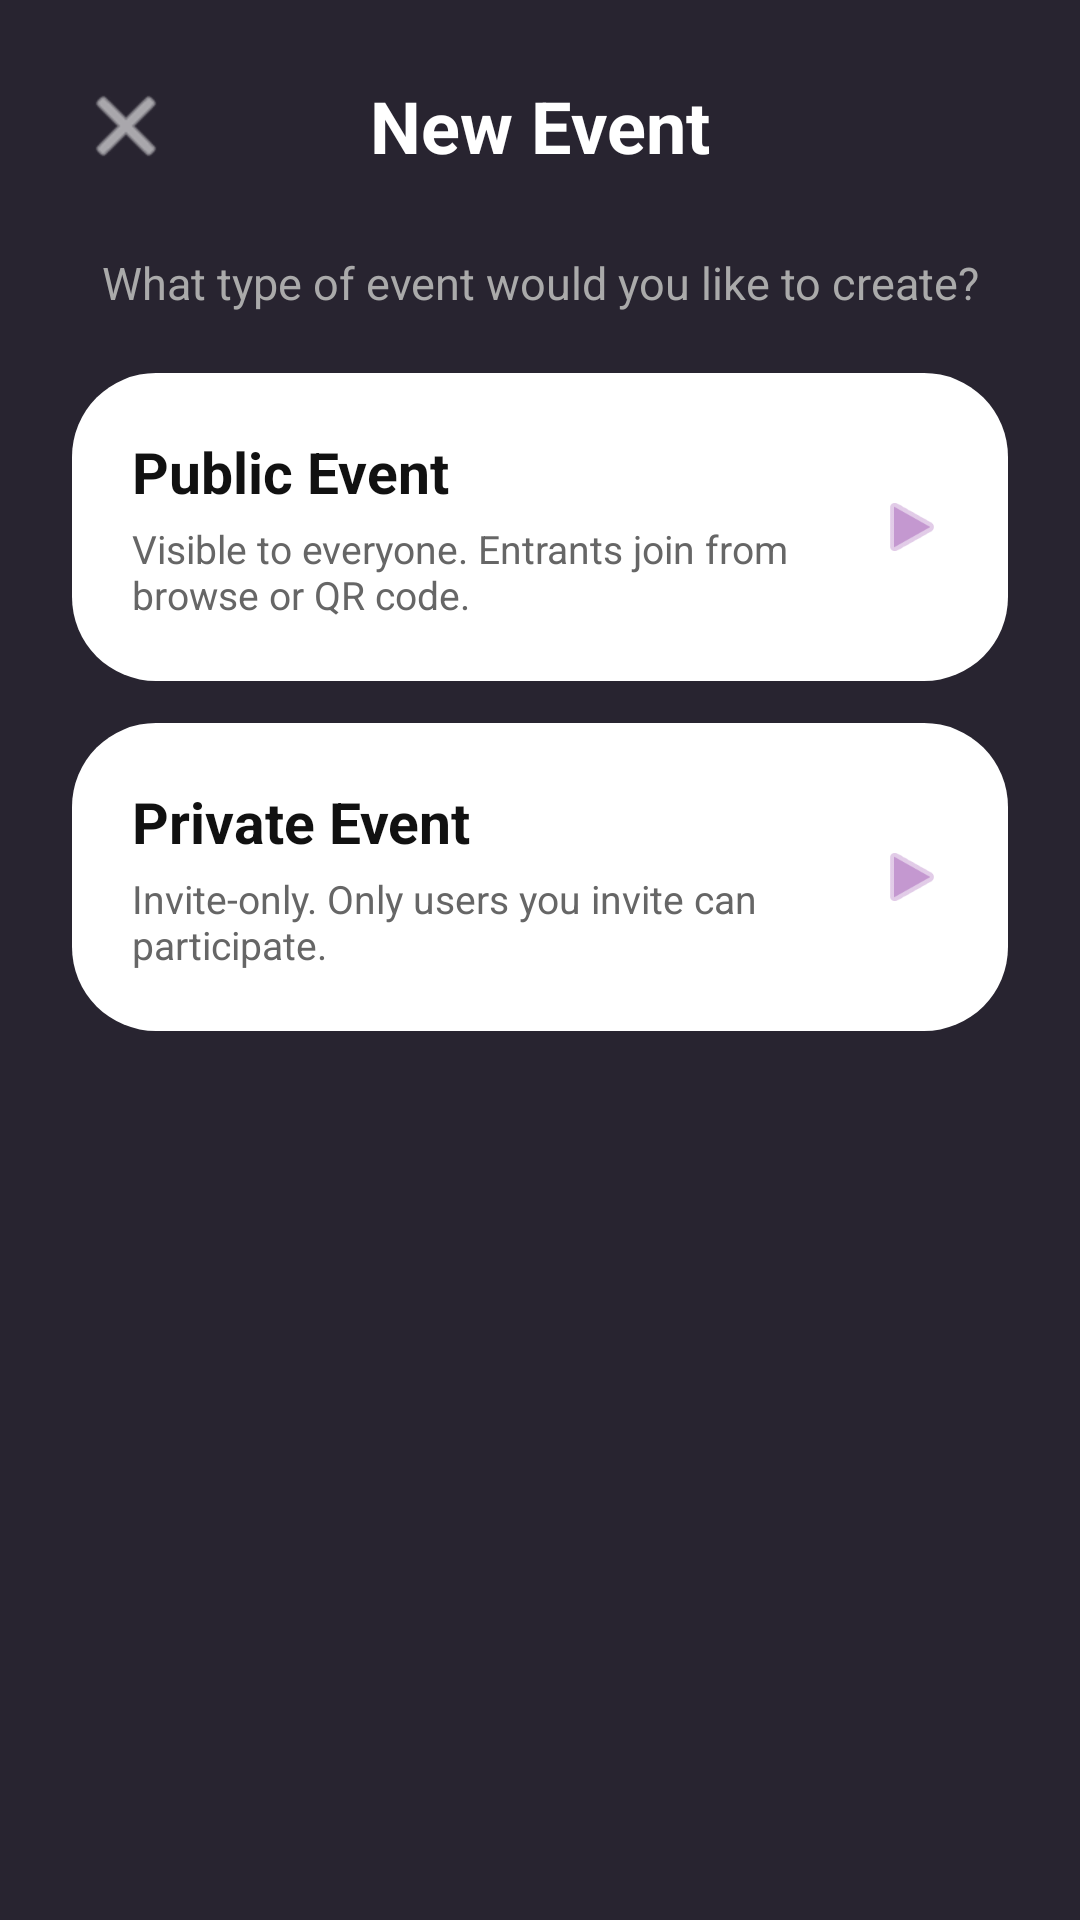

Write the Android layout XML for this screen, with the resource values it uses.
<!-- AndroidManifest.xml: application theme Theme.EventPlanner -->
<!-- res/layout/fragment_event_type.xml -->
<?xml version="1.0" encoding="utf-8"?>
<LinearLayout xmlns:android="http://schemas.android.com/apk/res/android"
    xmlns:app="http://schemas.android.com/apk/res-auto"
    android:layout_width="match_parent"
    android:layout_height="wrap_content"
    android:background="@color/background"
    android:orientation="vertical"
    android:padding="24dp">

    
    <RelativeLayout
        android:layout_width="match_parent"
        android:layout_height="wrap_content"
        android:layout_marginBottom="24dp">

        <ImageButton
            android:id="@+id/exit_button_new_event_fragment"
            android:layout_width="36dp"
            android:layout_height="36dp"
            android:layout_alignParentStart="true"
            android:layout_centerVertical="true"
            android:background="#00FFFFFF"
            app:srcCompat="@android:drawable/ic_menu_close_clear_cancel"
            app:tint="#FFFFFF" />

        <TextView
            android:id="@+id/textView5"
            android:layout_width="wrap_content"
            android:layout_height="wrap_content"
            android:layout_centerInParent="true"
            android:text="New Event"
            android:textColor="#FFFFFF"
            android:textSize="24sp"
            android:textStyle="bold" />
    </RelativeLayout>

    <TextView
        android:layout_width="match_parent"
        android:layout_height="wrap_content"
        android:layout_marginBottom="20dp"
        android:gravity="center"
        android:text="What type of event would you like to create?"
        android:textColor="#AAAAAA"
        android:textSize="15sp" />

    
    <LinearLayout
        android:id="@+id/public_event_button"
        android:layout_width="match_parent"
        android:layout_height="wrap_content"
        android:layout_marginBottom="14dp"
        android:background="@drawable/settings_row_background"
        android:clickable="true"
        android:focusable="true"
        android:gravity="center_vertical"
        android:orientation="horizontal"
        android:padding="20dp">

        <LinearLayout
            android:layout_width="0dp"
            android:layout_height="wrap_content"
            android:layout_weight="1"
            android:orientation="vertical">

            <TextView
                android:layout_width="wrap_content"
                android:layout_height="wrap_content"
                android:text="Public Event"
                android:textColor="#111111"
                android:textSize="19sp"
                android:textStyle="bold" />

            <TextView
                android:layout_width="wrap_content"
                android:layout_height="wrap_content"
                android:layout_marginTop="4dp"
                android:text="Visible to everyone. Entrants join from browse or QR code."
                android:textColor="#666666"
                android:textSize="13sp" />
        </LinearLayout>

        <ImageView
            android:layout_width="24dp"
            android:layout_height="24dp"
            android:src="@android:drawable/ic_media_play"
            app:tint="#C498D0" />
    </LinearLayout>

    
    <LinearLayout
        android:id="@+id/private_event_button"
        android:layout_width="match_parent"
        android:layout_height="wrap_content"
        android:layout_marginBottom="8dp"
        android:background="@drawable/settings_row_background"
        android:clickable="true"
        android:focusable="true"
        android:gravity="center_vertical"
        android:orientation="horizontal"
        android:padding="20dp">

        <LinearLayout
            android:layout_width="0dp"
            android:layout_height="wrap_content"
            android:layout_weight="1"
            android:orientation="vertical">

            <TextView
                android:layout_width="wrap_content"
                android:layout_height="wrap_content"
                android:text="Private Event"
                android:textColor="#111111"
                android:textSize="19sp"
                android:textStyle="bold" />

            <TextView
                android:layout_width="wrap_content"
                android:layout_height="wrap_content"
                android:layout_marginTop="4dp"
                android:text="Invite-only. Only users you invite can participate."
                android:textColor="#666666"
                android:textSize="13sp" />
        </LinearLayout>

        <ImageView
            android:layout_width="24dp"
            android:layout_height="24dp"
            android:src="@android:drawable/ic_media_play"
            app:tint="#C498D0" />
    </LinearLayout>

</LinearLayout>
<!-- resources referenced by this layout -->
<resources>
  <color name="background">#282430</color>
  <!-- drawable settings_row_background (drawable) -->
  <?xml version="1.0" encoding="utf-8"?>
  <shape xmlns:android="http://schemas.android.com/apk/res/android"
      android:shape="rectangle">
      
      <solid android:color="#FFFFFF" />
      <corners android:radius="28dp" />
  </shape>
  <style name="Theme.EventPlanner" parent="Base.Theme.EventPlanner" />
  <style name="Base.Theme.EventPlanner" parent="Theme.Material3.DayNight.NoActionBar">
          
          
      </style>
</resources>
